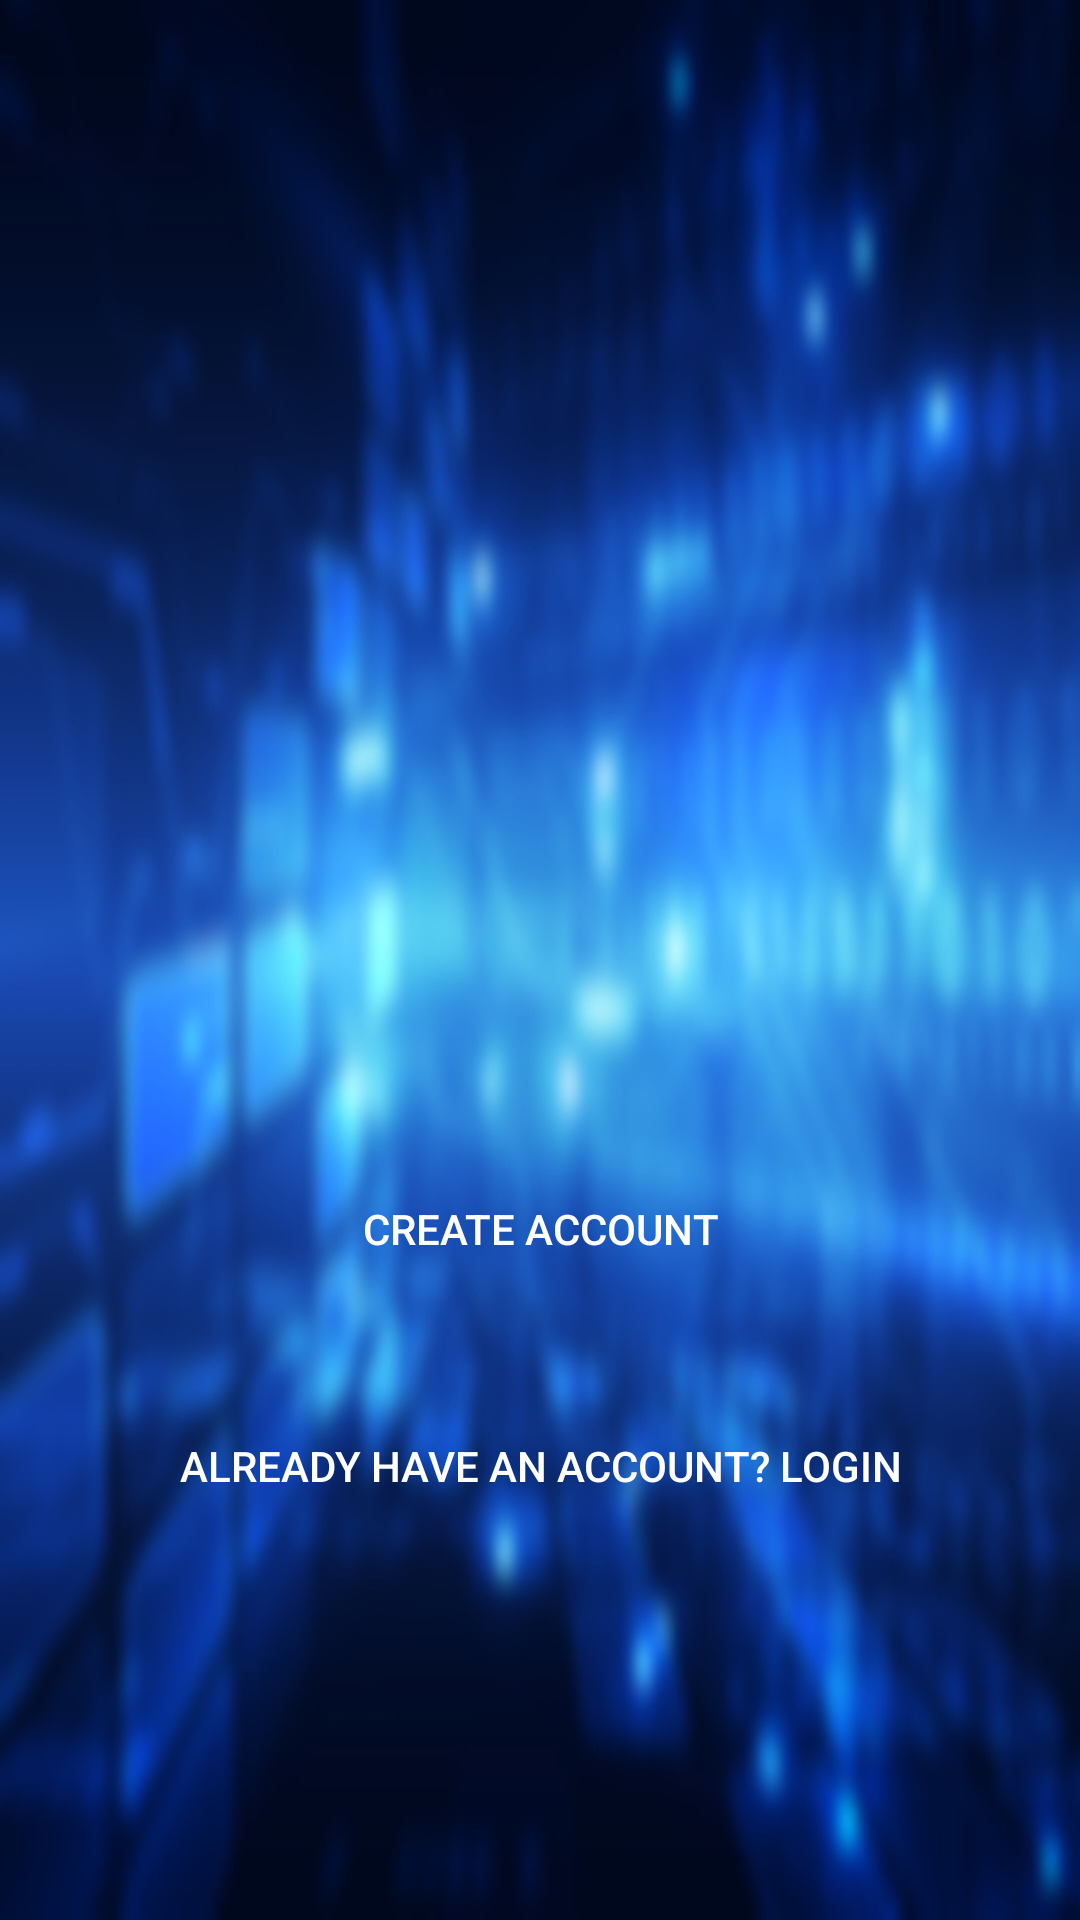

Produce the Android XML layout that renders to this screen, including the resource entries it uses.
<!-- AndroidManifest.xml: application theme Theme.OnlineVotingSystemApp -->
<!-- res/layout/activity_welcome.xml -->
<?xml version="1.0" encoding="utf-8"?>
<RelativeLayout xmlns:android="http://schemas.android.com/apk/res/android"
    xmlns:app="http://schemas.android.com/apk/res-auto"
    xmlns:tools="http://schemas.android.com/tools"
    android:layout_width="match_parent"
    android:layout_height="match_parent"
    android:background="@drawable/background_blur"
    tools:context=".welcomeActivity">

    <Button
        android:id="@+id/register"
        android:layout_width="match_parent"
        android:layout_height="wrap_content"
        android:background="@drawable/buttons"
        android:textColor="@android:color/white"
        android:padding="20dp"
        android:text="Create Account"
        android:layout_below="@+id/imageView3"
        tools:layout_editor_absoluteX="20dp"
        android:layout_marginTop="30dp"
        android:layout_marginRight="20dp"
        android:layout_marginLeft="20dp"
        tools:layout_editor_absoluteY="538dp" />

    <Button
        android:id="@+id/login"
        android:layout_width="match_parent"
        android:layout_height="wrap_content"
        android:background="@drawable/buttons"
        android:layout_below="@+id/register"
        android:textColor="@android:color/white"
        android:layout_margin="20dp"
        android:padding="20dp"
        android:text="Already have an Account? Login"
        tools:layout_editor_absoluteX="20dp"
        tools:layout_editor_absoluteY="615dp" />

    <ImageView
        android:id="@+id/imageView3"
        android:layout_width="300dp"
        android:layout_height="300dp"
        android:layout_centerHorizontal="true"
        android:layout_marginTop="50dp"
        app:srcCompat="@drawable/front"
        tools:layout_editor_absoluteX="5dp"
        tools:layout_editor_absoluteY="3dp" />

</RelativeLayout>
<!-- resources referenced by this layout -->
<resources>
  <!-- drawable background_blur: jpg bitmap (drawable, 100396 bytes) -->
  <style name="Theme.OnlineVotingSystemApp" parent="Theme.MaterialComponents.DayNight.DarkActionBar">
          
          <item name="colorPrimary">@color/purple_500</item>
          <item name="colorPrimaryVariant">@color/purple_700</item>
          <item name="colorOnPrimary">@color/white</item>
          
          <item name="colorSecondary">@color/teal_200</item>
          <item name="colorSecondaryVariant">@color/teal_700</item>
          <item name="colorOnSecondary">@color/black</item>
          
          <item name="android:statusBarColor" tools:targetApi="l">?attr/colorPrimaryVariant</item>
          
      </style>
  <!-- not gathered from this repository: default colours our renderer supplied (Android Studio template values) -->
  <color name="purple_500">#FF6200EE</color>
  <color name="purple_700">#FF3700B3</color>
  <color name="teal_200">#FF03DAC5</color>
  <color name="teal_700">#FF018786</color>
  <color name="black">#FF000000</color>
  <color name="white">#FFFFFFFF</color>
</resources>
